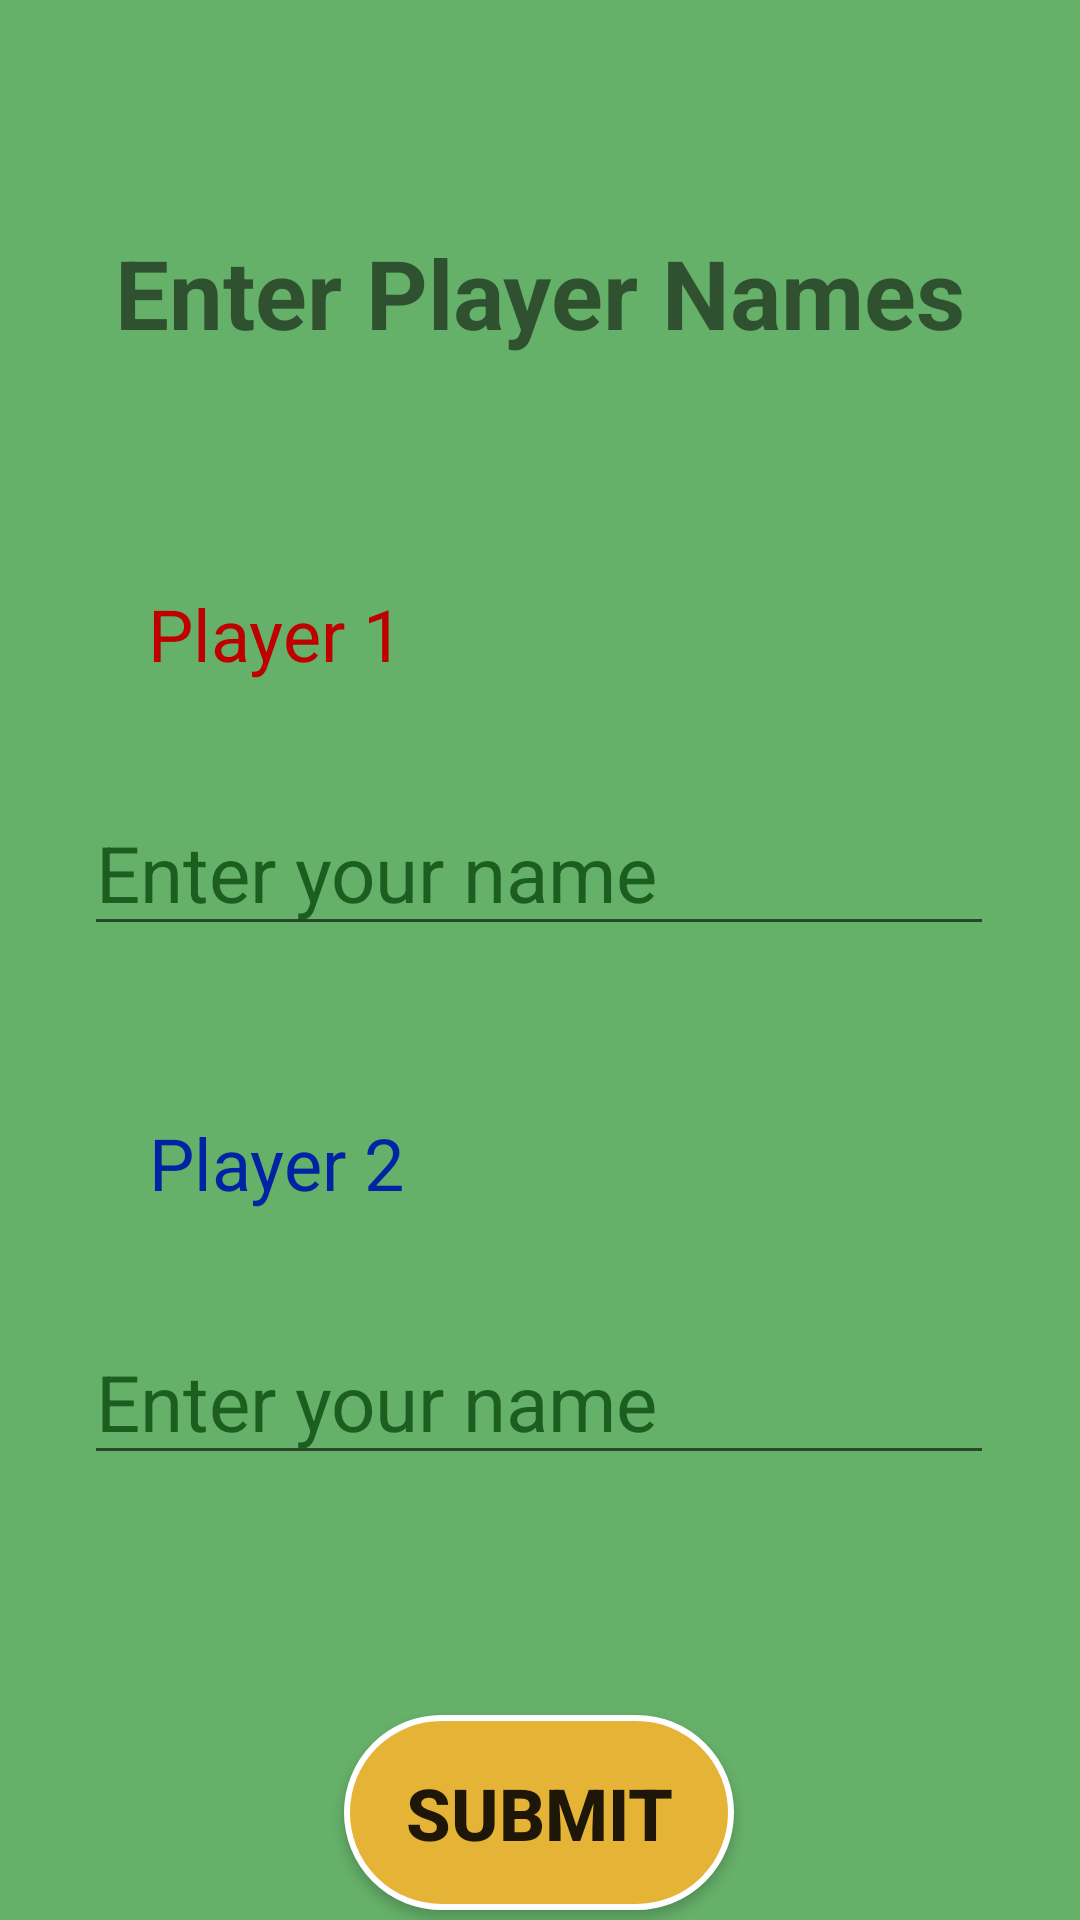

Android layout source for this screen:
<!-- AndroidManifest.xml: application theme Theme.TicTacToe_Game -->
<!-- res/layout/activity_player_setup.xml -->
<?xml version="1.0" encoding="utf-8"?>
<androidx.constraintlayout.widget.ConstraintLayout xmlns:android="http://schemas.android.com/apk/res/android"
    xmlns:app="http://schemas.android.com/apk/res-auto"
    xmlns:tools="http://schemas.android.com/tools"
    android:layout_width="match_parent"
    android:layout_height="match_parent"
    android:background="@color/background_mainActivity"
    tools:context=".PlayerSetup">

    <TextView
        android:id="@+id/playerSetupTitle_tv"
        android:layout_width="wrap_content"
        android:layout_height="wrap_content"
        android:layout_marginTop="76dp"
        android:text="@string/playerSetupTitle_tv"
        android:textSize="32sp"
        android:textStyle="bold"
        app:layout_constraintEnd_toEndOf="parent"
        app:layout_constraintStart_toStartOf="parent"
        app:layout_constraintTop_toTopOf="parent" />

    <TextView
        android:id="@+id/player1_tv"
        android:layout_width="wrap_content"
        android:layout_height="wrap_content"
        android:layout_marginTop="76dp"
        android:text="@string/player1_tv"
        android:textColor="#BF0000"
        android:textSize="24sp"
        app:layout_constraintEnd_toEndOf="parent"
        app:layout_constraintHorizontal_bias="0.18"
        app:layout_constraintStart_toStartOf="parent"
        app:layout_constraintTop_toBottomOf="@+id/playerSetupTitle_tv" />

    <TextView
        android:id="@+id/player2_tv"
        android:layout_width="wrap_content"
        android:layout_height="wrap_content"
        android:layout_marginTop="56dp"
        android:text="@string/player2_tv"
        android:textSize="24sp"
        android:textColor="#0023A3"
        app:layout_constraintEnd_toEndOf="parent"
        app:layout_constraintHorizontal_bias="0.181"
        app:layout_constraintStart_toStartOf="parent"
        app:layout_constraintTop_toBottomOf="@+id/playerOneNameInput_et" />

    <EditText
        android:id="@+id/playerOneNameInput_et"
        android:layout_width="wrap_content"
        android:layout_height="wrap_content"
        android:layout_marginTop="36dp"
        android:autofillHints=""
        android:ems="10"
        android:hint="@string/name_hint"
        android:inputType="textPersonName"
        android:textColorHint="#1B5E20"
        android:textSize="26sp"
        app:layout_constraintEnd_toEndOf="parent"
        app:layout_constraintHorizontal_bias="0.497"
        app:layout_constraintStart_toStartOf="parent"
        app:layout_constraintTop_toBottomOf="@+id/player1_tv"
        tools:ignore="DuplicateSpeakableTextCheck" />

    <EditText
        android:id="@+id/playerTwoNameInput_et"
        android:layout_width="wrap_content"
        android:layout_height="wrap_content"
        android:layout_marginTop="36dp"
        android:autofillHints=""
        android:ems="10"
        android:hint="@string/name_hint"
        android:inputType="textPersonName"
        android:textColorHint="#1B5E20"
        android:textSize="26sp"
        app:layout_constraintEnd_toEndOf="parent"
        app:layout_constraintHorizontal_bias="0.497"
        app:layout_constraintStart_toStartOf="parent"
        app:layout_constraintTop_toBottomOf="@+id/player2_tv" />

    <Button
        android:id="@+id/submit_button"
        android:layout_width="130dp"
        android:layout_height="65dp"
        android:layout_marginTop="80dp"
        android:background="@drawable/custom_button2"
        android:onClick="submitButtonClick"
        android:text="@string/submit_button"
        android:textSize="24sp"
        android:textStyle="bold"
        app:layout_constraintEnd_toEndOf="parent"
        app:layout_constraintHorizontal_bias="0.498"
        app:layout_constraintStart_toStartOf="parent"
        app:layout_constraintTop_toBottomOf="@+id/playerTwoNameInput_et" />
</androidx.constraintlayout.widget.ConstraintLayout>
<!-- resources referenced by this layout -->
<resources>
  <color name="background_mainActivity">#CD43A047</color>
  <!-- drawable custom_button2 (drawable) -->
  <?xml version="1.0" encoding="utf-8"?>
  <selector xmlns:android="http://schemas.android.com/apk/res/android">
      <item>
          <shape
              android:shape="rectangle">
              <solid android:color="#E5B335"/>
              <corners android:radius="100dp"/>
              <stroke android:color="@color/white"
                  android:width="2dp"/>
          </shape>
      </item>
  </selector>
  <string name="name_hint">Enter your name</string>
  <string name="player1_tv">Player 1</string>
  <string name="player2_tv">Player 2</string>
  <string name="playerSetupTitle_tv">Enter Player Names</string>
  <string name="submit_button">Submit</string>
  <style name="Theme.TicTacToe_Game" parent="Theme.AppCompat.DayNight.NoActionBar">
          
          <item name="colorPrimary">@color/purple_500</item>
          <item name="colorPrimaryVariant">@color/purple_700</item>
          <item name="colorOnPrimary">@color/white</item>
          
          <item name="colorSecondary">@color/teal_200</item>
          <item name="colorSecondaryVariant">@color/teal_700</item>
          <item name="colorOnSecondary">@color/black</item>
          
          <item name="android:statusBarColor" tools:targetApi="l">?attr/colorPrimaryVariant</item>
          
      </style>
  <color name="white">#FFFFFFFF</color>
  <color name="purple_500">#FF6200EE</color>
  <color name="purple_700">#FF3700B3</color>
  <color name="teal_200">#FF03DAC5</color>
  <color name="teal_700">#FF018786</color>
  <color name="black">#FF000000</color>
</resources>
